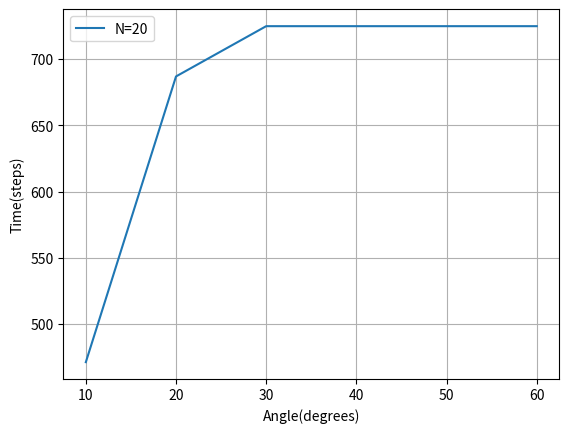

Python code for this plot:
import numpy as np
import matplotlib.pyplot as plt

fig, ax = plt.subplots()
PI = 180
X = np.array([PI/18, PI/9, PI/6, PI/4.5, PI/3.6, PI/3])


Y = np.array([471.000, 687.000, 725.000, 725.000, 725.000, 725.000])


plt.plot(X, Y,  label="N=20")



plt.xlabel("Angle(degrees)")
plt.ylabel("Time(steps)")
plt.legend()
plt.grid()
plt.show()
# [redacted]